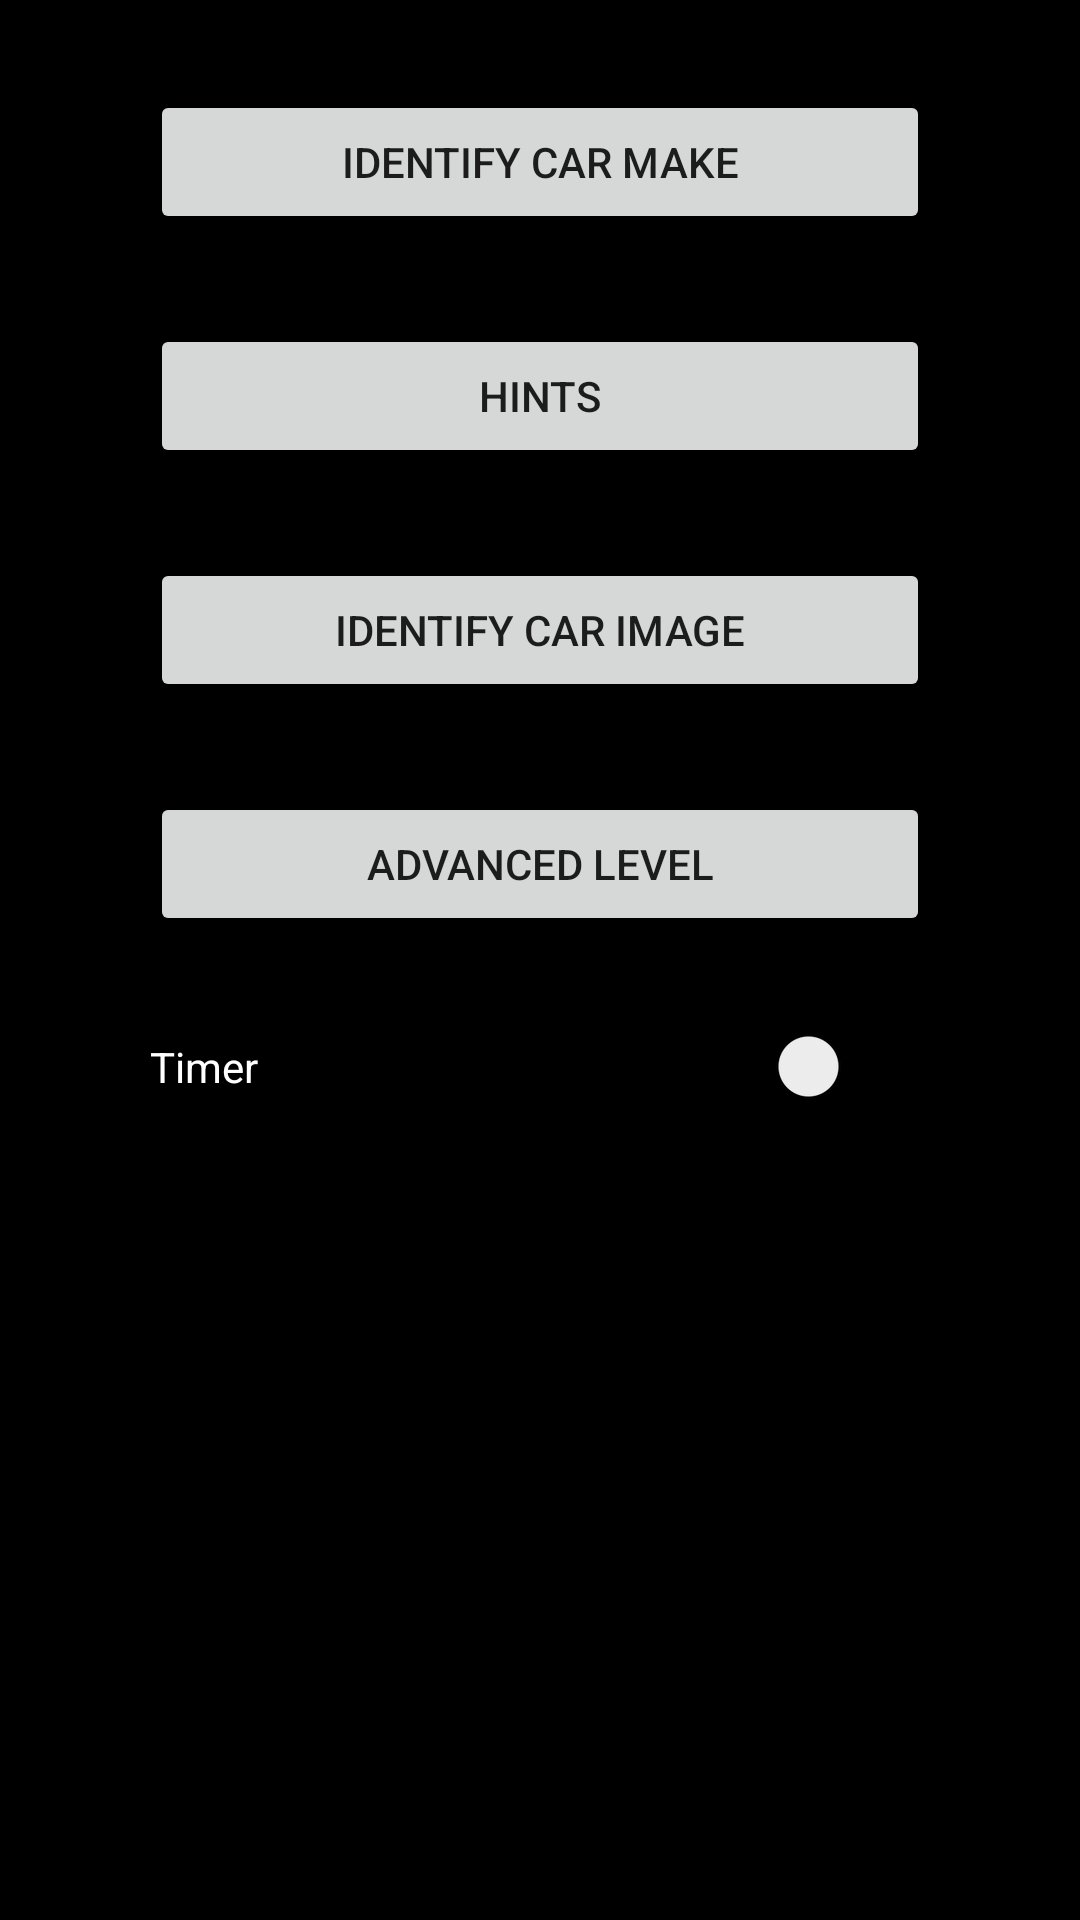

Here is an Android app screen rendered from its layout file. Give the layout XML and the strings, colors and styles it references.
<!-- AndroidManifest.xml: application theme Theme.ThiviruApp -->
<!-- res/layout/activity_main.xml -->
<?xml version="1.0" encoding="utf-8"?>
<androidx.constraintlayout.widget.ConstraintLayout xmlns:app="http://schemas.android.com/apk/res-auto"
    tools:context=".MainActivity"
    xmlns:tools="http://schemas.android.com/tools"
    android:layout_width="match_parent"
    android:layout_height="match_parent"
    android:background="@color/black"
    xmlns:android="http://schemas.android.com/apk/res/android">

    <Button
        android:id="@+id/button"
        android:layout_width="match_parent"
        android:layout_height="wrap_content"
        android:layout_marginTop="30dp"
        android:layout_marginBottom="30dp"
        android:layout_marginRight="50dp"
        android:layout_marginLeft="50dp"
        android:text="Identify Car Make"
        app:layout_constraintEnd_toEndOf="parent"
        app:layout_constraintStart_toStartOf="parent"
        app:layout_constraintTop_toTopOf="parent" />

    <Button
        android:id="@+id/button2"
        android:layout_width="match_parent"
        android:layout_height="wrap_content"
        android:layout_marginTop="30dp"
        android:layout_marginBottom="30dp"
        android:layout_marginRight="50dp"
        android:layout_marginLeft="50dp"
        android:text="Hints"
        app:layout_constraintEnd_toEndOf="parent"
        app:layout_constraintStart_toStartOf="parent"
        app:layout_constraintTop_toBottomOf="@+id/button" />

    <Button
        android:id="@+id/button3"
        android:layout_width="match_parent"


        android:layout_height="wrap_content"
        android:layout_marginTop="30dp"
        android:layout_marginBottom="30dp"
        android:layout_marginRight="50dp"
        android:layout_marginLeft="50dp"
        android:text="Identify Car Image"
        app:layout_constraintEnd_toEndOf="parent"
        app:layout_constraintStart_toStartOf="parent"
        app:layout_constraintTop_toBottomOf="@+id/button2" />

    <Button
        android:id="@+id/button4"
        android:layout_width="match_parent"
        android:layout_marginTop="30dp"
        android:layout_marginBottom="30dp"
        android:layout_marginRight="50dp"
        android:layout_marginLeft="50dp"
        android:layout_height="wrap_content"
        android:text="Advanced Level"
        app:layout_constraintEnd_toEndOf="parent"
        app:layout_constraintStart_toStartOf="parent"
        app:layout_constraintTop_toBottomOf="@+id/button3" />

    <Switch
        android:id="@+id/switch1"
        android:layout_width="match_parent"
        android:layout_height="wrap_content"
        android:layout_marginLeft="50dp"
        android:layout_marginTop="30dp"
        android:layout_marginRight="50dp"
        android:text="Timer"
        android:textColor="@color/white"
        app:layout_constraintEnd_toEndOf="parent"
        app:layout_constraintStart_toStartOf="parent"
        app:layout_constraintTop_toBottomOf="@+id/button4" />
</androidx.constraintlayout.widget.ConstraintLayout>
<!-- resources referenced by this layout -->
<resources>
  <style name="Theme.ThiviruApp" parent="Theme.MaterialComponents.DayNight.NoActionBar">
          
          <item name="colorPrimary">@color/purple_500</item>
          <item name="colorPrimaryVariant">@color/purple_700</item>
          <item name="colorOnPrimary">@color/white</item>
          
          <item name="colorSecondary">@color/teal_200</item>
          <item name="colorSecondaryVariant">@color/teal_700</item>
          <item name="colorOnSecondary">@color/black</item>
          
          <item name="android:statusBarColor" tools:targetApi="l">?attr/colorPrimaryVariant</item>
          
      </style>
  <!-- not gathered from this repository: default colours our renderer supplied (Android Studio template values) -->
  <color name="purple_500">#FF6200EE</color>
  <color name="purple_700">#FF3700B3</color>
  <color name="teal_200">#FF03DAC5</color>
  <color name="teal_700">#FF018786</color>
  <color name="black">#FF000000</color>
  <color name="white">#FFFFFFFF</color>
</resources>
